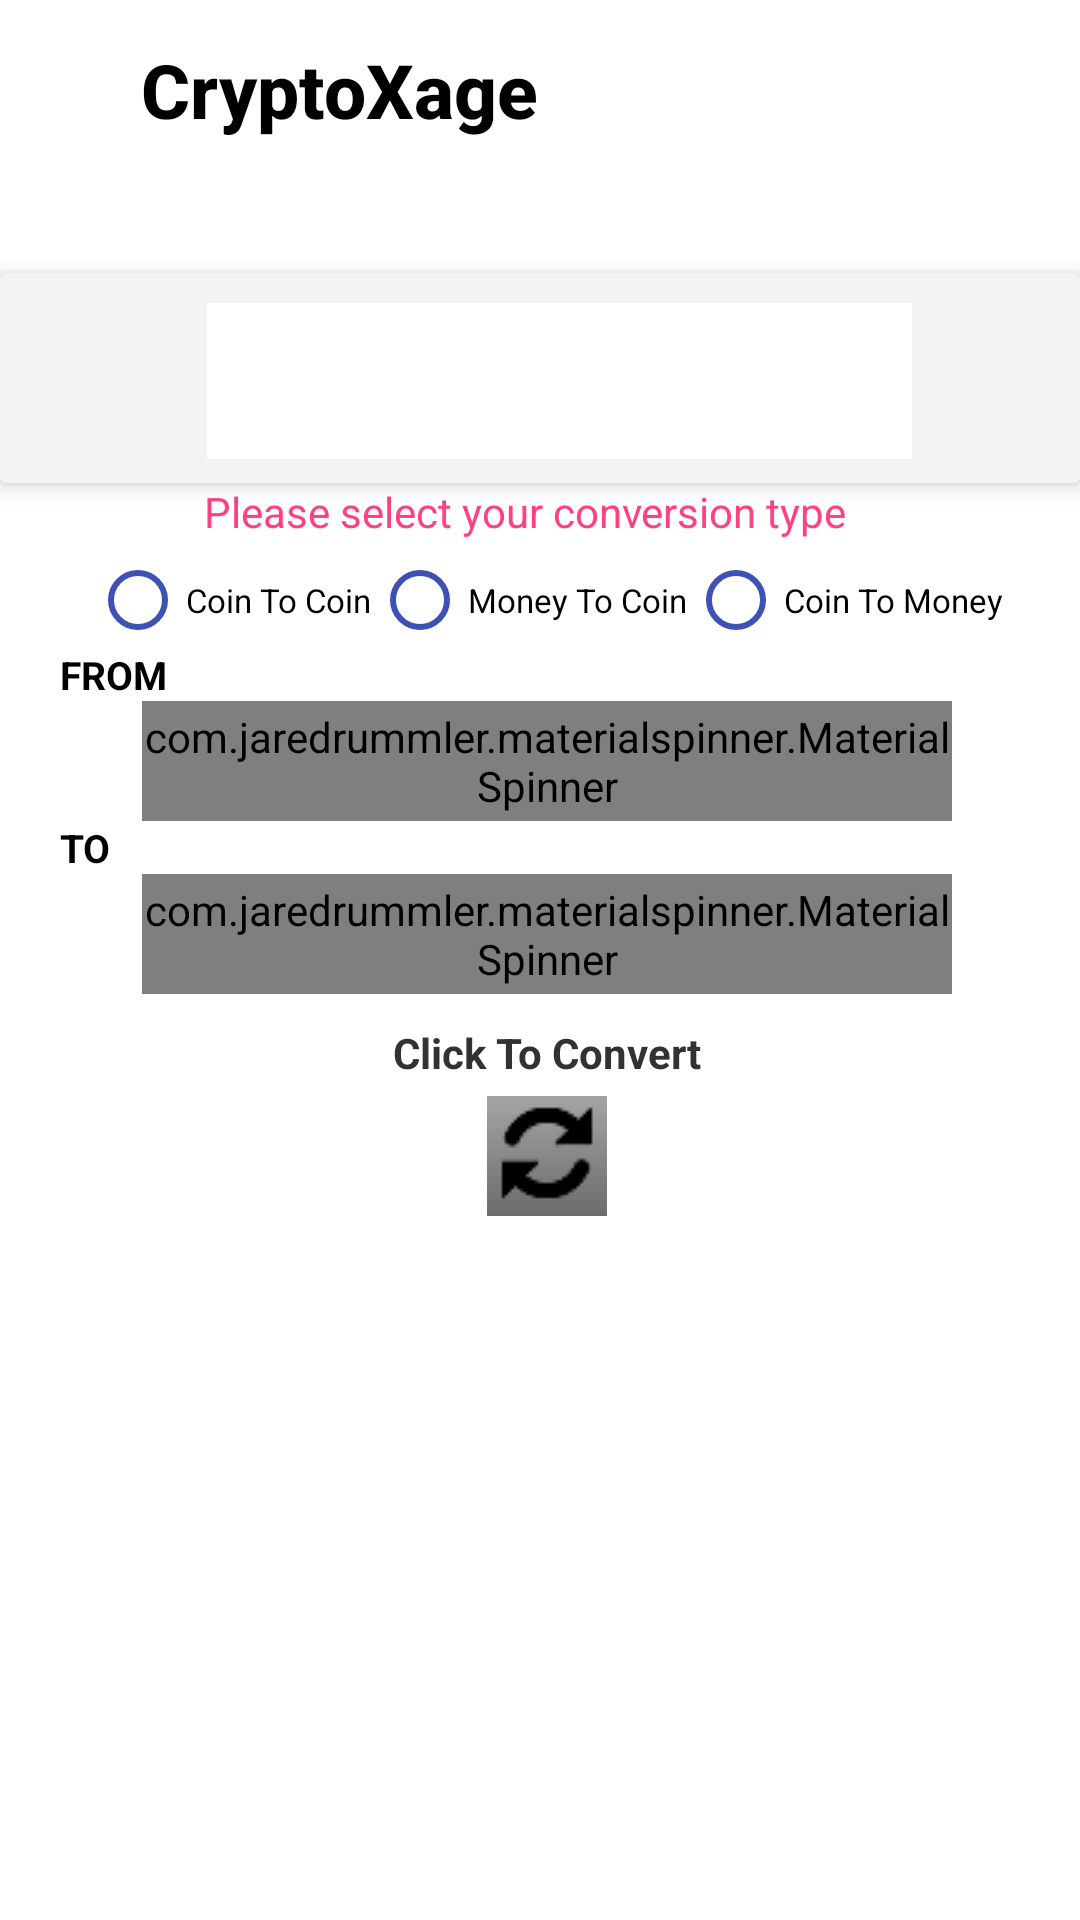

Android layout source for this screen:
<!-- AndroidManifest.xml: application theme AppTheme -->
<!-- res/layout/activity_fast_convert.xml -->
<?xml version="1.0" encoding="utf-8"?>
<ScrollView  xmlns:android="http://schemas.android.com/apk/res/android"
    xmlns:tools="http://schemas.android.com/tools"
    android:layout_width="match_parent"
    xmlns:app="http://schemas.android.com/apk/res-auto"
    android:layout_height="wrap_content">
<RelativeLayout
    android:id="@+id/calc_view"
    android:layout_height="match_parent"
    android:layout_width="match_parent">

    <RelativeLayout
        android:id="@+id/rltLayout"
        android:layout_width="match_parent"
        android:layout_height="wrap_content"
        android:layout_marginLeft="5dp"
        android:layout_marginTop="5dp"
        android:orientation="horizontal">

        <ImageView
            android:id="@+id/imageView"
            android:layout_width="40dp"
            android:layout_height="50dp"
            android:layout_centerHorizontal="true"
            android:layout_alignParentStart="true"
            android:layout_alignParentLeft="true"
            android:layout_alignParentTop="true"
            android:src="@drawable/apphead" />

        <TextView
            android:id="@+id/textView"
            android:layout_width="wrap_content"
            android:layout_height="wrap_content"
            android:layout_centerVertical="true"
            android:layout_marginLeft="2dp"
            android:layout_toEndOf="@+id/imageView"
            android:layout_toRightOf="@+id/imageView"
            android:text="CryptoXage"
            android:textAppearance="@android:style/TextAppearance.DeviceDefault.DialogWindowTitle"
            android:textColor="@android:color/background_dark"
            android:textSize="25sp"
            android:textStyle="bold" />

    </RelativeLayout>

    <RelativeLayout
        android:id="@+id/relativeLayout1"
        android:layout_width="match_parent"
        android:layout_height="140dp"
        android:layout_alignParentStart="true"
        android:layout_alignParentLeft="true"
        android:layout_below="@+id/relativeLayout"
        android:layout_marginTop="44dp">

        <android.support.v7.widget.CardView
            android:id="@+id/cardView"
            android:layout_width="match_parent"
            android:layout_height="70dp"
            android:layout_alignParentStart="true"
            android:layout_alignParentLeft="true"
            android:layout_marginTop="47dp"
            android:padding="8dp"
            app:cardElevation="4dp">

            <TextView
                android:id="@+id/toTextView"
                android:layout_width="235dp"
                android:layout_height="52dp"

                android:layout_alignParentStart="true"
                android:layout_alignParentLeft="true"
                android:layout_alignParentTop="true"
                android:layout_marginLeft="40dp"
                android:layout_marginRight="40dp"
                android:layout_marginStart="69dp"
                android:layout_marginTop="10dp"
                android:background="@color/cardview_light_background"
                android:fadingEdge="horizontal|vertical"
                android:fadingEdgeLength="60dp"
                android:foregroundTint="@android:color/background_dark"
                android:labelFor="@+id/t"
                android:pointerIcon="hand"
                android:requiresFadingEdge="horizontal"
                android:textColor="#323232"
                android:textSize="18sp"
                android:theme="@style/MyOwnTheme" />

            <ImageView
                android:id="@+id/coinImage"
                android:layout_width="50dp"
                android:layout_height="50dp"
                android:layout_alignParentBottom="true"
                android:layout_centerHorizontal="true"
                android:layout_marginLeft="20dp"
                android:layout_marginTop="10dp"
                android:layout_marginBottom="48dp" />

        </android.support.v7.widget.CardView>

        <TextView
            android:id="@+id/textView9"
            android:layout_width="wrap_content"
            android:layout_height="wrap_content"
            android:layout_alignParentStart="true"
            android:layout_alignParentLeft="true"
            android:layout_below="@+id/cardView"
            android:layout_marginStart="68dp"
            android:layout_marginLeft="68dp"
            android:text="Please select your conversion type"
            android:textColor="@color/colorAccent" />

    </RelativeLayout>
    <RelativeLayout
        android:id="@+id/relativeLayout2"
        android:layout_width="match_parent"
        android:layout_height="wrap_content"
        android:layout_below="@+id/relativeLayout1"
        android:layout_alignStart="@+id/rltLayout"
        android:layout_alignLeft="@+id/rltLayout">


        <ImageButton
            android:id="@+id/btnConvert"
            android:layout_width="40dp"
            android:layout_height="40dp"
            android:layout_below="@+id/toSpinner"
            android:layout_centerHorizontal="true"
            android:layout_marginTop="34dp"
            android:clickable="true"
            android:src="@drawable/reload2"
            android:layout_marginBottom="120dp"/>

    <LinearLayout
        android:id="@+id/section_convert"
        android:orientation="horizontal"
        android:layout_centerHorizontal="true"
        android:layout_width="wrap_content"
        android:background="@color/colorAccent1"
        android:layout_height="wrap_content">

        <RadioGroup
            android:id="@+id/radioGroup"
            android:orientation="horizontal"
            android:layout_width="match_parent"
            android:layout_height="wrap_content">

            <RadioButton
                android:id="@+id/coin2coin"
                android:layout_width="wrap_content"
                android:layout_height="wrap_content"
                android:text="Coin To Coin"
                android:textSize="11sp"
                android:theme="@style/MyRadioButton" />

            <RadioButton
                android:id="@+id/money2coin"
                android:layout_width="wrap_content"
                android:layout_height="wrap_content"
                android:text="Money To Coin"
                android:textSize="11sp"
                android:theme="@style/MyRadioButton" />

            <RadioButton
                android:id="@+id/coin2money"
                android:layout_width="wrap_content"
                android:layout_height="wrap_content"
                android:text="Coin To Money"
                android:textSize="11sp"
                android:theme="@style/MyRadioButton" />


        </RadioGroup>

    </LinearLayout>

    <LinearLayout
        android:id="@+id/section_text"
        android:orientation="vertical"
        android:layout_width="match_parent"
        android:layout_height="wrap_content"
        android:layout_below="@+id/section_convert"
        android:layout_alignParentStart="true"
        android:layout_alignParentLeft="true">

        <TextView
            android:id="@+id/fr"
            android:layout_width="wrap_content"
            android:layout_height="wrap_content"
            android:layout_marginLeft="15dp"
            android:text="From"
            android:textAllCaps="true"
            android:textColor="@color/colorBlack"
            android:textSize="13sp"
            android:textStyle="bold" />

        <com.jaredrummler.materialspinner.MaterialSpinner
            android:id="@+id/fromSpinner"
            android:layout_width="270dp"
            android:layout_height="40dp"
            android:layout_gravity="center"
            android:textColor="@color/colorAccent1"
            app:ms_background_color="@color/colorAccent"
            app:ms_text_color="@color/colorAccent1" />

        <TextView
            android:id="@+id/toV"
            android:layout_width="wrap_content"
            android:layout_height="wrap_content"
            android:layout_marginLeft="15dp"
            android:text="To"
            android:textAllCaps="true"
            android:textColor="@color/colorBlack"
            android:textSize="13sp"
            android:textStyle="bold"
            tools:textColorHighlight="@color/colorPrimary" />

    </LinearLayout>

        <com.jaredrummler.materialspinner.MaterialSpinner
            android:id="@+id/toSpinner"
            android:layout_width="270dp"
            android:layout_height="40dp"
            android:layout_below="@+id/section_text"
            android:layout_centerHorizontal="true"
            android:gravity="center"
            android:textColor="@color/colorAccent1"
            app:ms_background_color="@color/colorAccent"
            app:ms_text_color="@color/colorAccent1" />

        <TextView
            android:id="@+id/textView7"
            android:layout_width="wrap_content"
            android:layout_height="wrap_content"
            android:layout_below="@+id/toSpinner"
            android:layout_centerHorizontal="true"
            android:layout_marginTop="10dp"
            android:text="Click To Convert"
            android:textStyle="bold" />
    </RelativeLayout>

</RelativeLayout>
</ScrollView>
<!-- resources referenced by this layout -->
<resources>
  <color name="colorAccent">#FF4081</color>
  <color name="colorAccent1">#ffffff</color>
  <color name="colorBlack">#000000</color>
  <color name="colorPrimary">#3F51B5</color>
  <!-- drawable reload2: png bitmap (drawable, 946 bytes) -->
  <style name="MyOwnTheme" parent="android:Theme.Holo.Light.DarkActionBar" />
  <style name="MyRadioButton" parent="Theme.AppCompat.Light">
          <item name="colorControlNormal">@color/colorPrimary</item>
          <item name="colorControlActivated">@color/colorAccent</item>
      </style>
  <style name="AppTheme" parent="android:Theme.Holo.Light.DarkActionBar">
          
      </style>
</resources>
